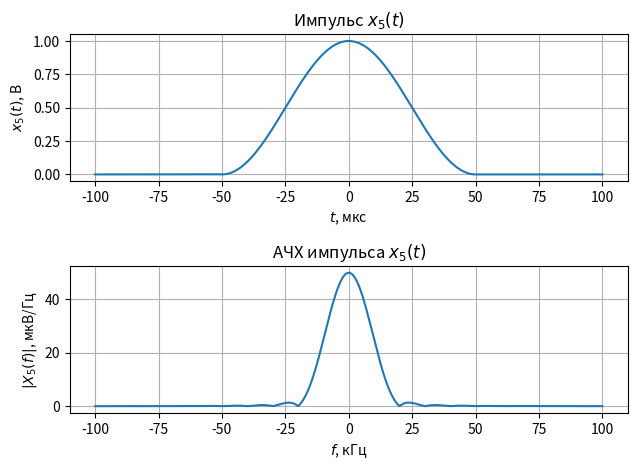

Write the Python code that produced this figure.
#https://pythonbaba.com/online-python-code-editor-and-ide-for-data-science/
# -*- coding: utf-8 -*-
import numpy as np
import matplotlib.pyplot as plt

tau = 100e-6

def impulse(t, tau):
    if abs(t) >= tau / 2:
        return 0.0
    return (1 + np.cos(2 * np.pi * t / tau)) / 2
def spectrum(f, tau):
    if np.isclose(f, 0):
        return tau / (2 * (1 - f * f * tau * tau))
    return np.sin(np.pi * f * tau) / (2 * np.pi * f * (1 - f * f * tau * tau))

t_band = np.linspace(-tau, tau, num = 2**14)
f_band = np.linspace(-10 / tau, 10 / tau, num = 2**14)
x = np.array([impulse(t, tau) for t in t_band])
Xf = np.array([spectrum(f, tau) for f in f_band])

plt.figure()
plt.subplot(2, 1, 1)
plt.plot(t_band * 1e6, x)
plt.title("Импульс $x_5(t)$")
plt.xlabel("$t$, мкc")
plt.ylabel("$x_5(t)$, В")
plt.tight_layout()
plt.grid()
plt.subplot(2, 1, 2)
plt.title("АЧХ импульса $x_5(t)$")
plt.plot(f_band * 1e-3, abs(Xf)*1e6)
plt.ylabel("$|X_5(f)|$, мкВ/Гц")
plt.xlabel("$f$, кГц")
plt.tight_layout()
plt.grid()
plt.show()
